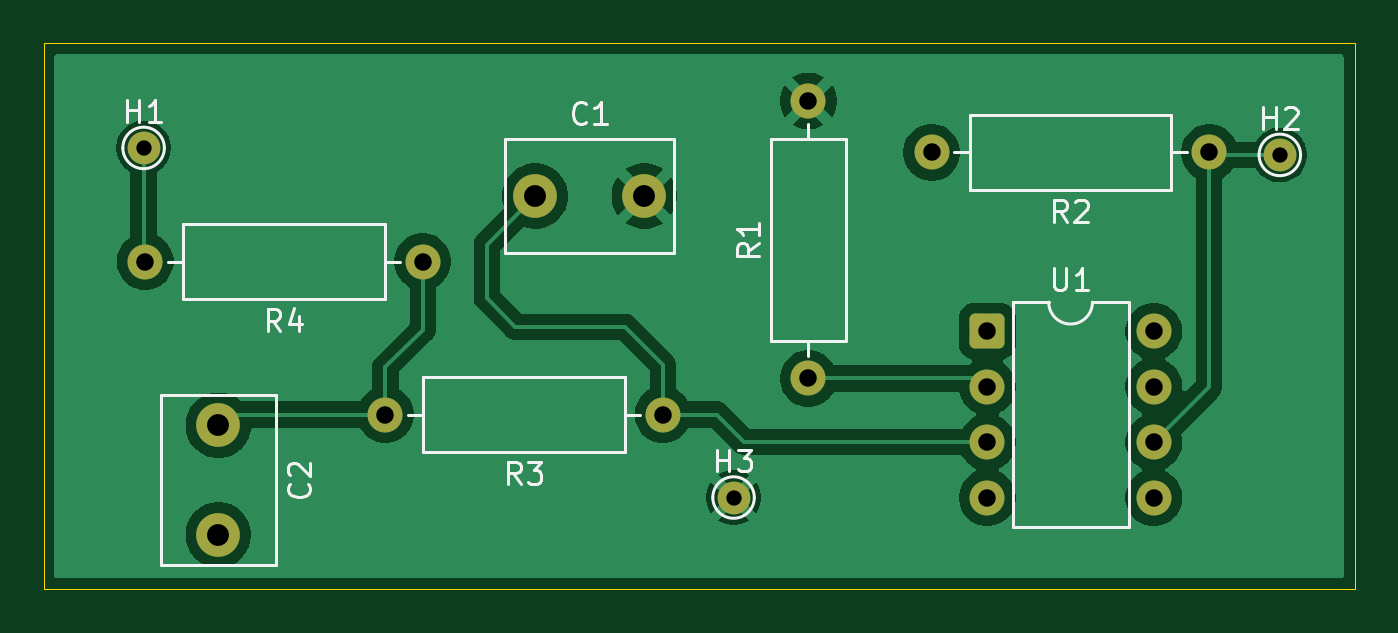
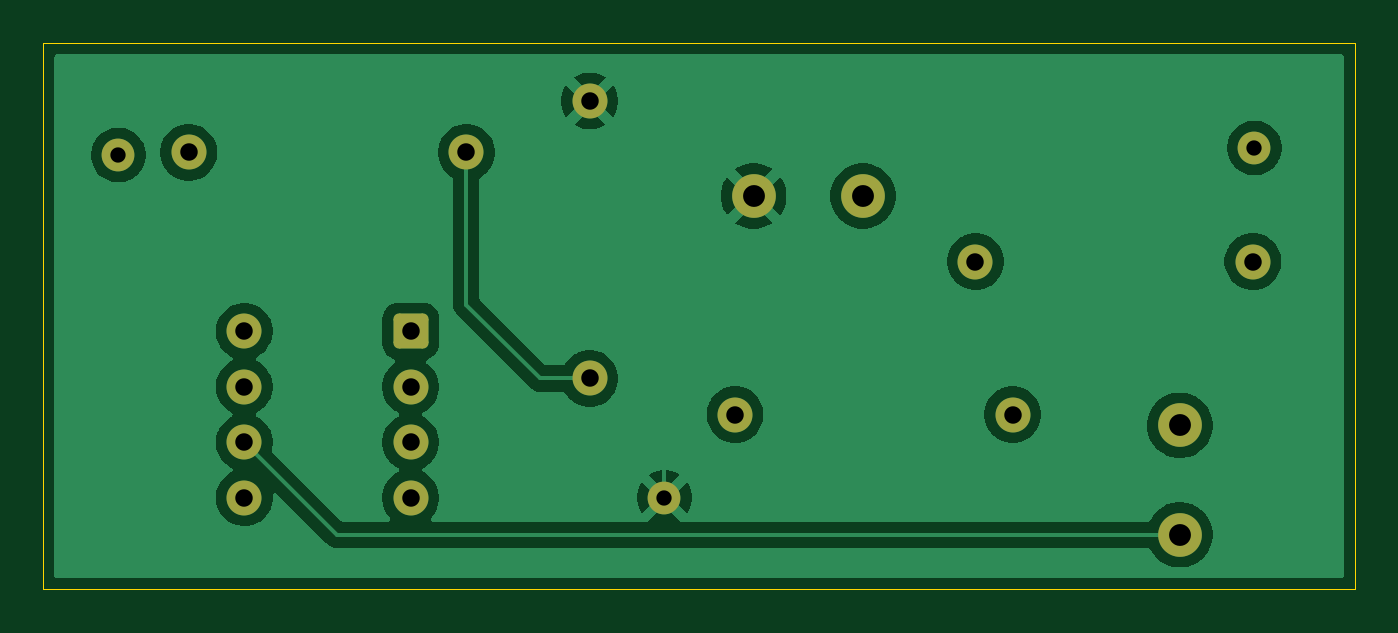
Circuit board: 11 layer files. Board 60.0 x 25.0 mm.
- bottom_copper: test1-B_Cu.gbr (39991 bytes)
- bottom_mask: test1-B_Mask.gbr (1836 bytes)
- paste: test1-B_Paste.gbr (487 bytes)
- bottom_silk: test1-B_Silkscreen.gbr (1846 bytes)
- outline: test1-Edge_Cuts.gbr (650 bytes)
- top_copper: test1-F_Cu.gbr (42461 bytes)
- top_mask: test1-F_Mask.gbr (1836 bytes)
- paste: test1-F_Paste.gbr (487 bytes)
- top_silk: test1-F_Silkscreen.gbr (12843 bytes)
- drill: test1-NPTH.drl (269 bytes)
- drill: test1-PTH.drl (805 bytes)

=== bottom_copper: test1-B_Cu.gbr (39991 bytes, source omitted) ===
=== bottom_mask: test1-B_Mask.gbr (1836 bytes, source withheld) ===
=== paste: test1-B_Paste.gbr ===
G04 #@! TF.GenerationSoftware,KiCad,Pcbnew,9.0.4*
G04 #@! TF.CreationDate,2025-10-07T20:43:46-04:00*
G04 #@! TF.ProjectId,Lab1_pcb,4c616231-5f70-4636-922e-6b696361645f,rev?*
G04 #@! TF.SameCoordinates,Original*
G04 #@! TF.FileFunction,Paste,Bot*
G04 #@! TF.FilePolarity,Positive*
%FSLAX46Y46*%
G04 Gerber Fmt 4.6, Leading zero omitted, Abs format (unit mm)*
G04 Created by KiCad (PCBNEW 9.0.4) date 2025-10-07 20:43:46*
%MOMM*%
%LPD*%
G01*
G04 APERTURE LIST*
G04 APERTURE END LIST*
M02*

=== bottom_silk: test1-B_Silkscreen.gbr (1846 bytes, source withheld) ===
=== outline: test1-Edge_Cuts.gbr ===
G04 #@! TF.GenerationSoftware,KiCad,Pcbnew,9.0.4*
G04 #@! TF.CreationDate,2025-10-07T20:43:46-04:00*
G04 #@! TF.ProjectId,Lab1_pcb,4c616231-5f70-4636-922e-6b696361645f,rev?*
G04 #@! TF.SameCoordinates,Original*
G04 #@! TF.FileFunction,Profile,NP*
%FSLAX46Y46*%
G04 Gerber Fmt 4.6, Leading zero omitted, Abs format (unit mm)*
G04 Created by KiCad (PCBNEW 9.0.4) date 2025-10-07 20:43:46*
%MOMM*%
%LPD*%
G01*
G04 APERTURE LIST*
G04 #@! TA.AperFunction,Profile*
%ADD10C,0.050000*%
G04 #@! TD*
G04 APERTURE END LIST*
D10*
X124420000Y-95200000D02*
X184420000Y-95200000D01*
X184420000Y-120200000D01*
X124420000Y-120200000D01*
X124420000Y-95200000D01*
M02*

=== top_copper: test1-F_Cu.gbr (42461 bytes, source omitted) ===
=== top_mask: test1-F_Mask.gbr (1836 bytes, source withheld) ===
=== paste: test1-F_Paste.gbr ===
G04 #@! TF.GenerationSoftware,KiCad,Pcbnew,9.0.4*
G04 #@! TF.CreationDate,2025-10-07T20:43:46-04:00*
G04 #@! TF.ProjectId,Lab1_pcb,4c616231-5f70-4636-922e-6b696361645f,rev?*
G04 #@! TF.SameCoordinates,Original*
G04 #@! TF.FileFunction,Paste,Top*
G04 #@! TF.FilePolarity,Positive*
%FSLAX46Y46*%
G04 Gerber Fmt 4.6, Leading zero omitted, Abs format (unit mm)*
G04 Created by KiCad (PCBNEW 9.0.4) date 2025-10-07 20:43:46*
%MOMM*%
%LPD*%
G01*
G04 APERTURE LIST*
G04 APERTURE END LIST*
M02*

=== top_silk: test1-F_Silkscreen.gbr (12843 bytes, source omitted) ===
=== drill: test1-NPTH.drl ===
M48
; DRILL file {KiCad 9.0.4} date 2025-10-07T20:31:14-0400
; FORMAT={-:-/ absolute / metric / decimal}
; #@! TF.CreationDate,2025-10-07T20:31:14-04:00
; #@! TF.GenerationSoftware,Kicad,Pcbnew,9.0.4
; #@! TF.FileFunction,NonPlated,1,2,NPTH
FMAT,2
METRIC
%
G90
G05
M30

=== drill: test1-PTH.drl ===
M48
; DRILL file {KiCad 9.0.4} date 2025-10-07T20:31:14-0400
; FORMAT={-:-/ absolute / metric / decimal}
; #@! TF.CreationDate,2025-10-07T20:31:14-04:00
; #@! TF.GenerationSoftware,Kicad,Pcbnew,9.0.4
; #@! TF.FileFunction,Plated,1,2,PTH
FMAT,2
METRIC
; #@! TA.AperFunction,Plated,PTH,ComponentDrill
T1C0.700
; #@! TA.AperFunction,Plated,PTH,ComponentDrill
T2C0.800
; #@! TA.AperFunction,Plated,PTH,ComponentDrill
T3C1.000
%
G90
G05
T1
X129.0Y-100.0
X156.0Y-116.0
X181.0Y-100.32
T2
X129.07Y-105.2
X140.07Y-112.2
X141.77Y-105.2
X152.77Y-112.2
X159.42Y-97.85
X159.42Y-110.55
X165.07Y-100.2
X167.615Y-108.39
X167.615Y-110.93
X167.615Y-113.47
X167.615Y-116.01
X175.235Y-108.39
X175.235Y-110.93
X175.235Y-113.47
X175.235Y-116.01
X177.77Y-100.2
T3
X132.42Y-112.7
X132.42Y-117.7
X146.92Y-102.2
X151.92Y-102.2
M30
